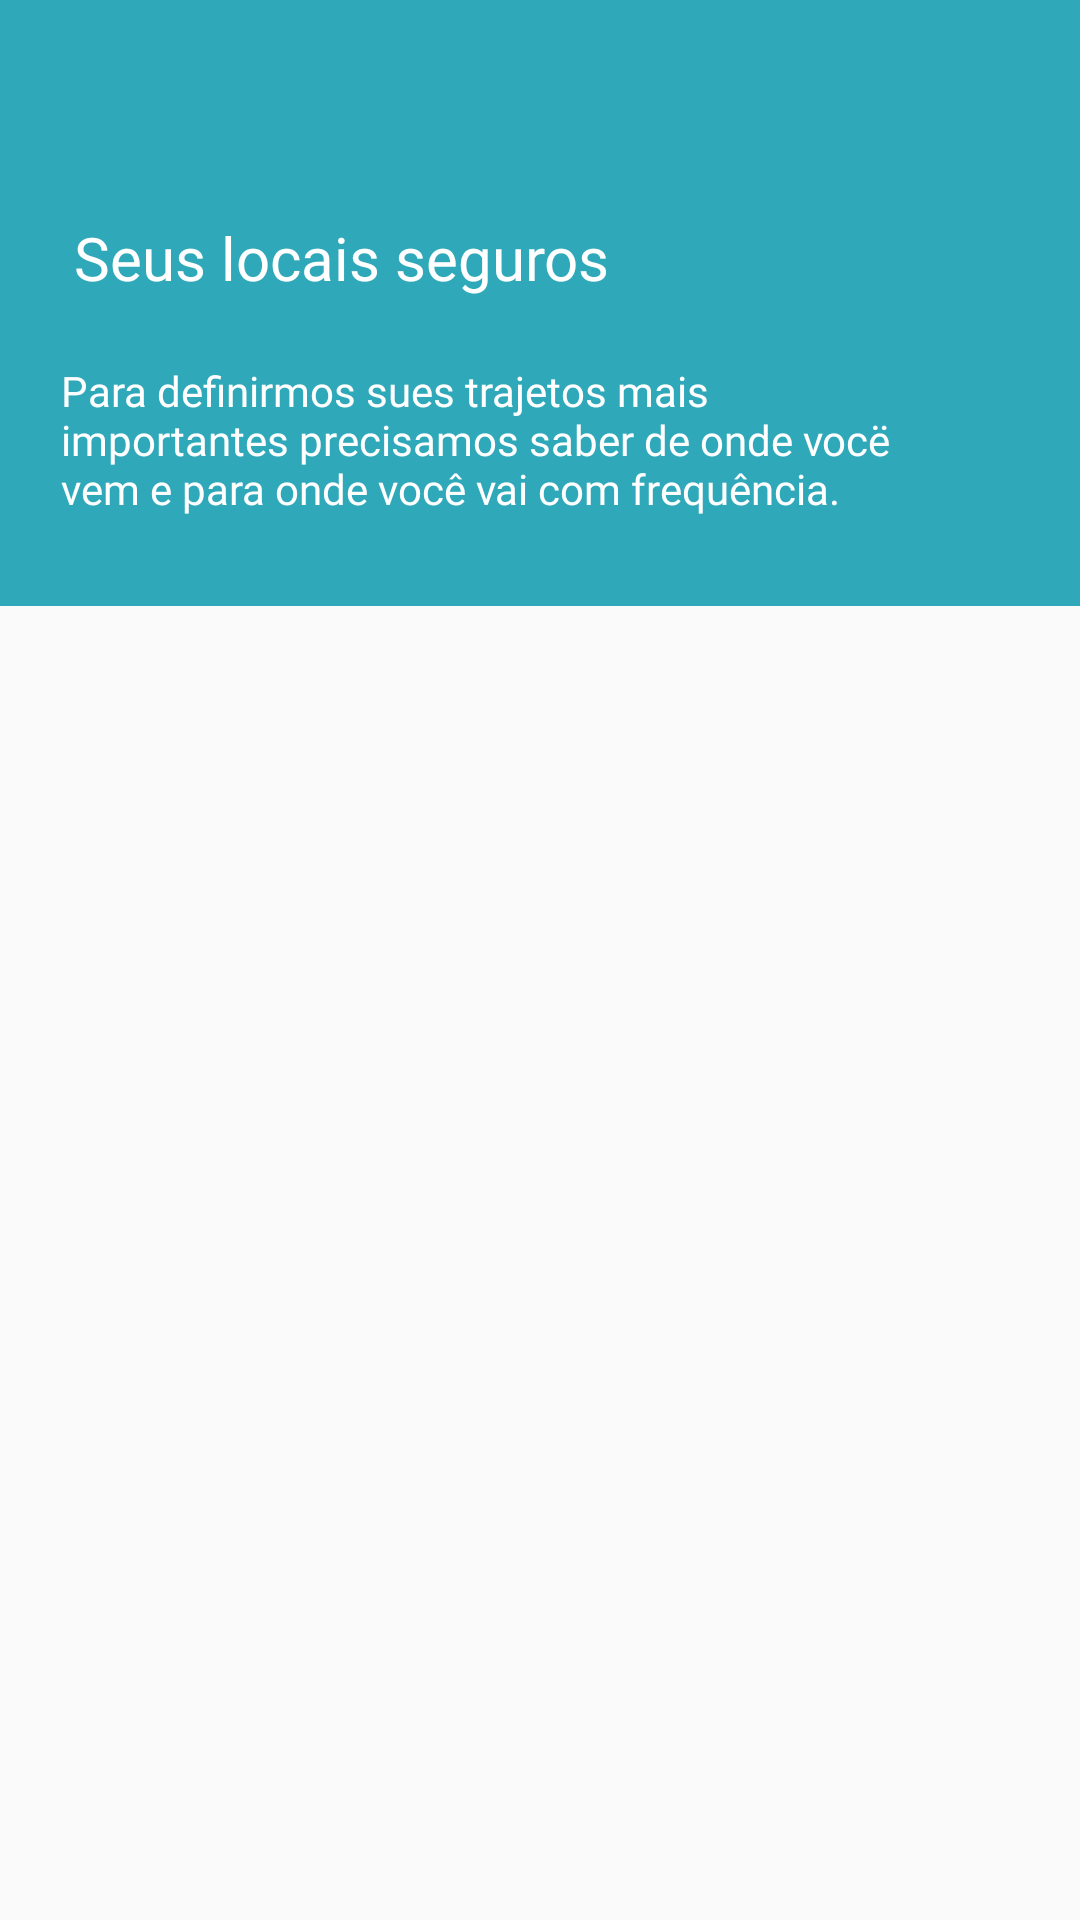

Reconstruct the res/layout file that produces this screen, plus the resources it refers to.
<!-- AndroidManifest.xml: application theme AppTheme -->
<!-- res/layout/activity_list_safe_place.xml -->
<?xml version="1.0" encoding="utf-8"?>
<android.support.constraint.ConstraintLayout xmlns:android="http://schemas.android.com/apk/res/android"
    xmlns:app="http://schemas.android.com/apk/res-auto"
    xmlns:tools="http://schemas.android.com/tools"
    android:layout_width="match_parent"
    android:layout_height="match_parent"
    tools:context=".view.ListSafePlaceActivity">
    <ImageView
        android:id="@+id/imageView5"
        android:layout_width="430dp"
        android:layout_height="202dp"
        android:background="#2fa9ba"
        app:layout_constraintBottom_toBottomOf="parent"
        app:layout_constraintEnd_toEndOf="parent"
        app:layout_constraintHorizontal_bias="0.217"
        app:layout_constraintStart_toStartOf="parent"
        app:layout_constraintTop_toTopOf="parent"
        app:layout_constraintVertical_bias="0.0"
        app:srcCompat="@color/colorPrimary" />

    <TextView
        android:id="@+id/textView6"
        android:layout_width="wrap_content"
        android:layout_height="wrap_content"
        android:layout_marginBottom="8dp"
        android:layout_marginEnd="8dp"
        android:layout_marginStart="8dp"
        android:layout_marginTop="8dp"
        android:fontFamily="@font/muli"
        android:text="Seus locais seguros"
        android:textColor="#fff"
        android:textSize="20sp"
        app:layout_constraintBottom_toBottomOf="parent"
        app:layout_constraintEnd_toEndOf="@+id/imageView5"
        app:layout_constraintHorizontal_bias="0.075"
        app:layout_constraintStart_toStartOf="parent"
        app:layout_constraintTop_toTopOf="parent"
        app:layout_constraintVertical_bias="0.108" />

    <TextView
        android:id="@+id/textView7"
        android:layout_width="280dp"
        android:layout_height="74dp"
        android:layout_marginBottom="8dp"
        android:layout_marginEnd="8dp"
        android:layout_marginStart="8dp"
        android:layout_marginTop="8dp"
        android:fontFamily="@font/muli"
        android:text="Para definirmos sues trajetos mais importantes precisamos saber de onde vocë vem e para onde você vai com frequência."
        android:textColor="#fff"
        app:layout_constraintBottom_toBottomOf="parent"
        app:layout_constraintEnd_toEndOf="parent"
        app:layout_constraintHorizontal_bias="0.193"
        app:layout_constraintStart_toStartOf="parent"
        app:layout_constraintTop_toTopOf="parent"
        app:layout_constraintVertical_bias="0.205" />


</android.support.constraint.ConstraintLayout>
<!-- resources referenced by this layout -->
<resources>
  <color name="colorPrimary">#2fa9ba</color>
  <style name="AppTheme" parent="Theme.AppCompat.Light.NoActionBar">
          
          <item name="colorPrimary">@color/colorPrimary</item>
          <item name="colorPrimaryDark">@color/colorPrimary</item>
          <item name="colorAccent">@color/colorAccent</item>
          <item name="android:windowDisablePreview">true</item>
      </style>
  <color name="colorAccent">#2fa9ba</color>
</resources>
